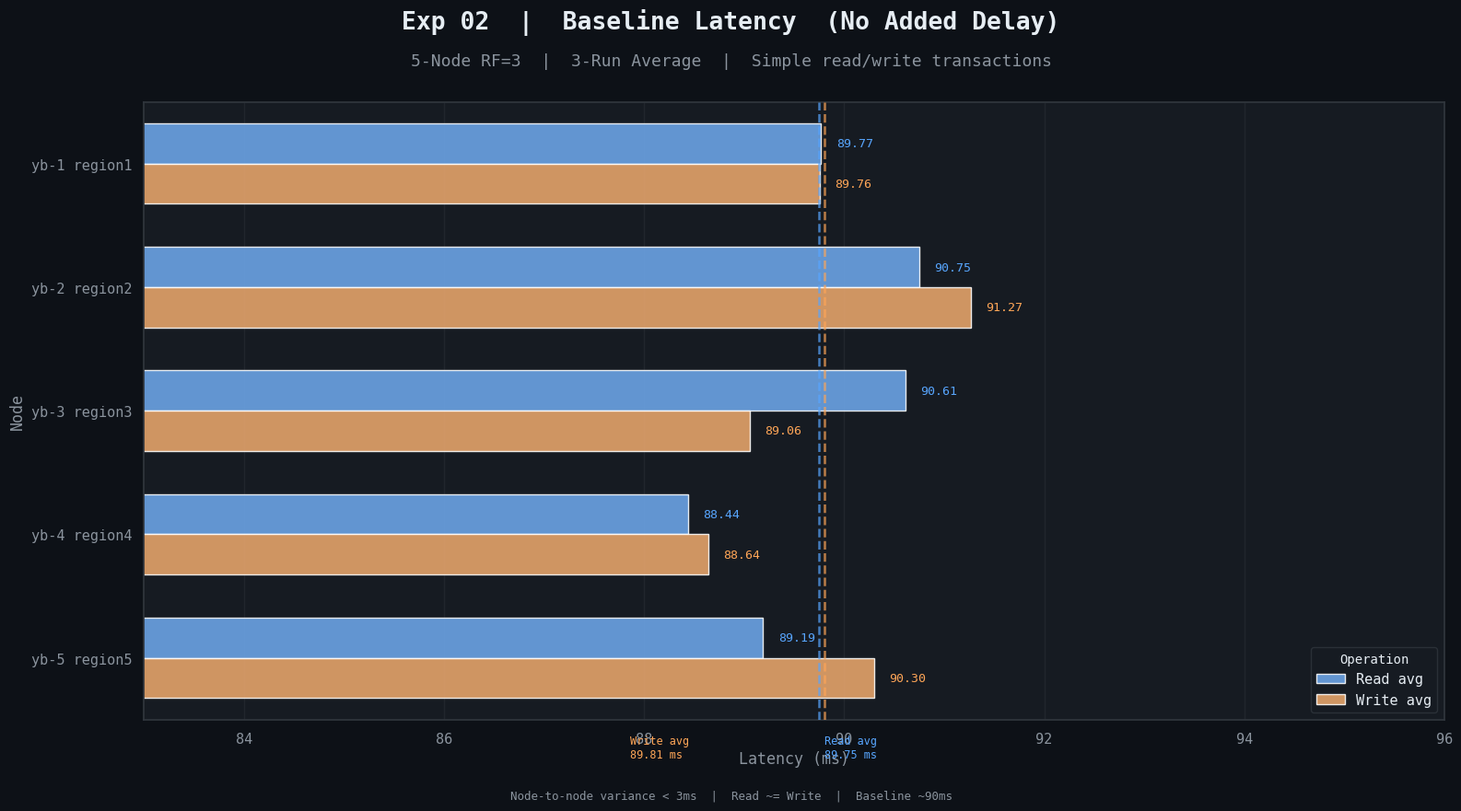

The matplotlib source for this figure:
"""Exp 02 — Baseline Latency"""
import seaborn as sns
import matplotlib.pyplot as plt
import pandas as pd
import numpy as np

BG, PANEL = '#0d1117', '#161b22'
TEXT, MUTED, BORDER = '#e6edf3', '#8b949e', '#30363d'
BLUE, ORANGE = '#58a6ff', '#ffa657'

RC = {
    'axes.facecolor': PANEL, 'figure.facecolor': BG,
    'axes.edgecolor': BORDER, 'grid.color': '#21262d',
    'text.color': TEXT, 'axes.labelcolor': MUTED,
    'xtick.color': MUTED, 'ytick.color': MUTED,
    'legend.facecolor': PANEL, 'legend.edgecolor': BORDER,
    'legend.labelcolor': TEXT, 'axes.unicode_minus': False,
    'font.family': 'monospace', 'font.size': 11,
}
sns.set_theme(style='darkgrid', palette=[BLUE, ORANGE], rc=RC)

nodes  = ['yb-1 region1', 'yb-2 region2', 'yb-3 region3', 'yb-4 region4', 'yb-5 region5']
reads  = [89.77, 90.75, 90.61, 88.44, 89.19]
writes = [89.76, 91.27, 89.06, 88.64, 90.30]

rows = []
for node, r, w in zip(nodes, reads, writes):
    rows.append({'Node': node, 'Latency (ms)': r, 'Type': 'Read avg'})
    rows.append({'Node': node, 'Latency (ms)': w, 'Type': 'Write avg'})
df = pd.DataFrame(rows)

fig, ax = plt.subplots(figsize=(16, 9), facecolor=BG)
ax.set_facecolor(PANEL)
for sp in ax.spines.values(): sp.set_edgecolor(BORDER)

sns.barplot(data=df, y='Node', x='Latency (ms)', hue='Type',
            palette=[BLUE, ORANGE], orient='h', ax=ax,
            errorbar=None, width=0.65, alpha=0.88)

for i, p in enumerate(ax.patches):
    v = p.get_width()
    if v > 1:
        ax.text(v + 0.15, p.get_y() + p.get_height() / 2,
                f'{v:.2f}', va='center', fontsize=9.5,
                color=BLUE if i < len(nodes) else ORANGE)

avg_r, avg_w = np.mean(reads), np.mean(writes)
ax.axvline(avg_r, color=BLUE,   lw=1.8, ls='--', alpha=0.7, zorder=5)
ax.axvline(avg_w, color=ORANGE, lw=1.8, ls='--', alpha=0.7, zorder=5)
ax.text(avg_r + 0.05, 4.62, f'Read avg\n{avg_r:.2f} ms', color=BLUE,   fontsize=8.5, va='top')
ax.text(avg_w - 1.95, 4.62, f'Write avg\n{avg_w:.2f} ms', color=ORANGE, fontsize=8.5, va='top')

ax.set_xlim(83, 96)
ax.set_xlabel('Latency (ms)', color=MUTED, fontsize=12)
ax.set_ylabel('Node', color=MUTED, fontsize=12)
ax.legend(title='Operation', fontsize=11, title_fontsize=10, loc='lower right')

fig.text(0.5, 0.96, 'Exp 02  |  Baseline Latency  (No Added Delay)',
         ha='center', fontsize=19, fontweight='bold', color=TEXT)
fig.text(0.5, 0.915, '5-Node RF=3  |  3-Run Average  |  Simple read/write transactions',
         ha='center', fontsize=13, color=MUTED)
fig.text(0.5, 0.03,
    'Node-to-node variance < 3ms  |  Read ~= Write  |  Baseline ~90ms',
    ha='center', fontsize=9, color=MUTED)

plt.tight_layout(rect=[0, 0.05, 1, 0.89])
plt.savefig('phase2_baseline_latency.png', dpi=150, bbox_inches='tight', facecolor=BG)
plt.show()
print("Saved: phase2_baseline_latency.png")
